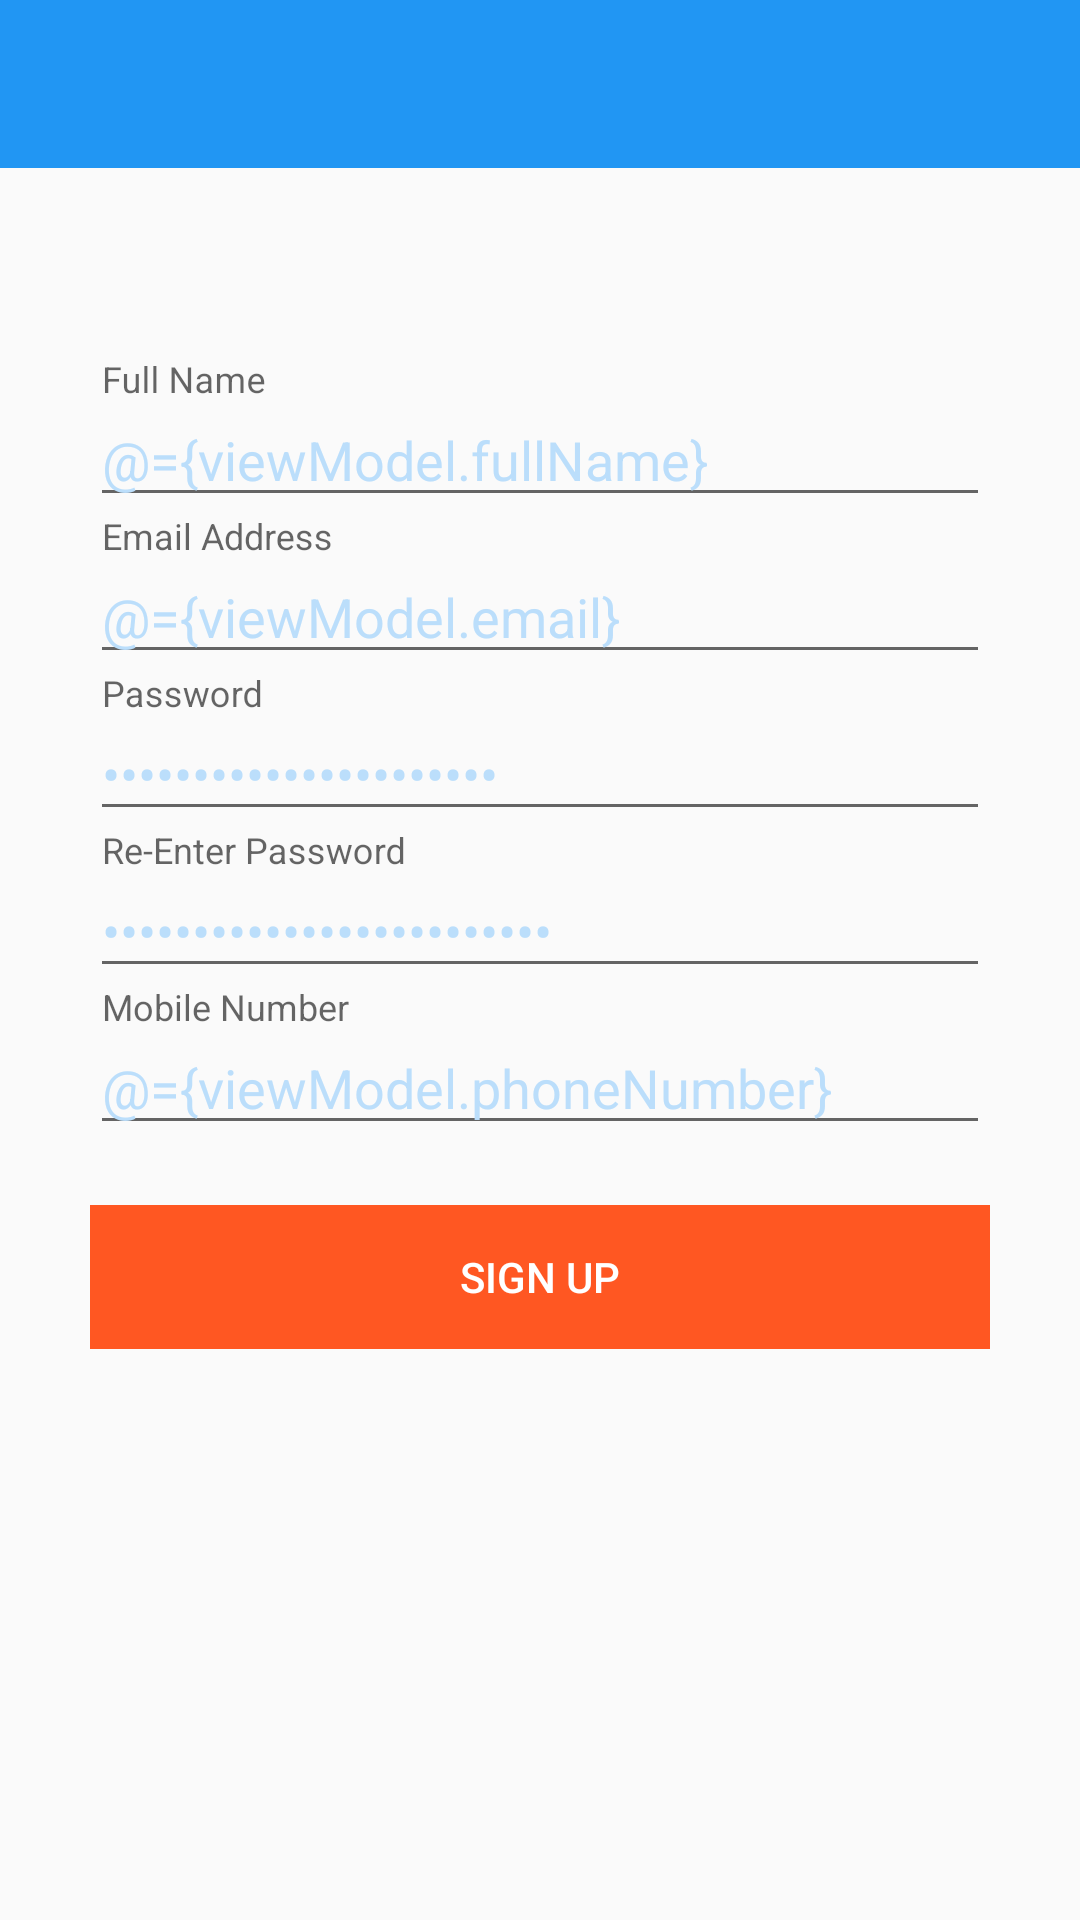

Here is an Android app screen rendered from its layout file. Give the layout XML and the strings, colors and styles it references.
<!-- AndroidManifest.xml: application theme AppTheme -->
<!-- res/layout/activity_user_sign_up.xml -->
<?xml version="1.0" encoding="utf-8"?>
<layout
    xmlns:android="http://schemas.android.com/apk/res/android"
    xmlns:wheel="http://schemas.android.com/apk/res-auto">
  <data>
    <import type="android.view.View"/>
    <variable name="viewModel" type="com.example.vivekbhalodiya.railticket.feature.usersignup.UserSignUpViewModel"/>
  </data>
  <FrameLayout
      android:layout_width="match_parent"
      android:layout_height="match_parent">
    <android.support.v7.widget.Toolbar
        android:id="@+id/my_toolbar"
        android:layout_width="match_parent"
        android:layout_height="?attr/actionBarSize"
        android:background="@color/colorPrimary"
        android:elevation="0dp"
        android:theme="@style/ThemeOverlay.AppCompat.ActionBar"
        wheel:popupTheme="@style/AppTheme"/>
    <com.pnikosis.materialishprogress.ProgressWheel
        android:id="@+id/progress_wheel"
        android:layout_width="wrap_content"
        android:layout_height="wrap_content"
        android:visibility="gone"
        android:layout_gravity="center"
        wheel:matProg_barColor="#5588FF"
        wheel:matProg_progressIndeterminate="true"/>

    <LinearLayout
        android:layout_width="match_parent"
        android:layout_height="wrap_content"
        android:orientation="vertical"
        android:layout_marginTop="120dp"
        android:layout_marginStart="30dp"
        android:layout_marginEnd="30dp">
      <android.support.design.widget.TextInputLayout
          android:id="@+id/name_input_layout"
          android:layout_width="match_parent"
          android:layout_height="match_parent">
        <android.support.design.widget.TextInputEditText
            android:layout_width="match_parent"
            android:layout_height="wrap_content"
            android:inputType="textEmailAddress"
            android:ems="10"
            android:id="@+id/userNameEditText"
            android:text="@={viewModel.fullName}"
            android:hint="Full Name"
            android:textColor="@color/lightPrimaryColor"
            android:textColorHighlight="@color/lightPrimaryColor"
            android:textColorHint="@color/lightPrimaryColor"
            android:singleLine="true"/>
      </android.support.design.widget.TextInputLayout>

      <android.support.design.widget.TextInputLayout
          android:id="@+id/email_input_layout"
          android:layout_width="match_parent"
          android:layout_height="match_parent">
        <android.support.design.widget.TextInputEditText
            android:layout_width="match_parent"
            android:layout_height="wrap_content"
            android:inputType="textEmailAddress"
            android:text="@={viewModel.email}"
            android:ems="10"
            android:id="@+id/emailEditText"
            android:hint="@string/email_address_hint"
            android:textColor="@color/lightPrimaryColor"
            android:textColorHighlight="@color/lightPrimaryColor"
            android:textColorHint="@color/lightPrimaryColor"
            android:singleLine="true"/>
      </android.support.design.widget.TextInputLayout>

      <android.support.design.widget.TextInputLayout
          android:id="@+id/password_input_layout"
          android:layout_width="match_parent"
          android:layout_height="match_parent">

        <android.support.design.widget.TextInputEditText
            android:layout_width="match_parent"
            android:layout_height="wrap_content"
            android:inputType="textPassword"
            android:text="@={viewModel.password}"
            android:layout_marginTop="10dp"
            android:ems="10"
            android:id="@+id/passwordEditText"
            android:hint="@string/password_hint"
            android:textColor="@color/lightPrimaryColor"
            android:textColorHint="@color/lightPrimaryColor"
            android:singleLine="true"/>
      </android.support.design.widget.TextInputLayout>

      <android.support.design.widget.TextInputLayout
          android:id="@+id/reEnterPass_input_layout"
          android:layout_width="match_parent"
          android:layout_height="match_parent">

        <android.support.design.widget.TextInputEditText
            android:layout_width="match_parent"
            android:layout_height="wrap_content"
            android:inputType="textPassword"
            android:text="@={viewModel.reenterPass}"
            android:layout_marginTop="10dp"
            android:ems="10"
            android:id="@+id/reEnterPassEditText"
            android:hint="Re-Enter Password"
            android:textColor="@color/lightPrimaryColor"
            android:textColorHint="@color/lightPrimaryColor"
            android:singleLine="true"/>
      </android.support.design.widget.TextInputLayout>

      <android.support.design.widget.TextInputLayout
          android:id="@+id/mobileno_input_layout"
          android:layout_width="match_parent"
          android:layout_height="match_parent">

        <android.support.design.widget.TextInputEditText
            android:layout_width="match_parent"
            android:layout_height="wrap_content"
            android:inputType="number"
            android:text="@={viewModel.phoneNumber}"
            android:layout_marginTop="10dp"
            android:ems="10"
            android:id="@+id/mobilenoEditText"
            android:hint="Mobile Number"
            android:textColor="@color/lightPrimaryColor"
            android:textColorHint="@color/lightPrimaryColor"
            android:singleLine="true"/>
      </android.support.design.widget.TextInputLayout>

      <Button
          android:layout_width="match_parent"
          android:layout_height="wrap_content"
          style="@style/Widget.AppCompat.Button.Borderless"
          android:onClick="@{viewModel::createUser}"
          android:background="@color/colorAccent"
          android:text="SIGN UP"
          android:textColor="@color/white"
          android:layout_marginTop="20dp"/>

    </LinearLayout>

  </FrameLayout>
</layout>
<!-- resources referenced by this layout -->
<resources>
  <color name="colorAccent">#FF5722</color>
  <color name="colorPrimary">#2196F3</color>
  <color name="lightPrimaryColor">#BBDEFB</color>
  <color name="white">#FFF</color>
  <string name="email_address_hint">Email Address</string>
  <string name="password_hint">Password</string>
  <style name="AppTheme" parent="Theme.AppCompat.Light.DarkActionBar">
      
      <item name="colorPrimary">@color/colorPrimary</item>
      <item name="colorPrimaryDark">@color/colorPrimaryDark</item>
      <item name="colorAccent">@color/colorAccent</item>
      <item name="windowActionBar">false</item>
      <item name="windowNoTitle">true</item>
      <item name="android:statusBarColor">@color/status_bar_color</item>
    </style>
  <color name="colorPrimaryDark">#1976D2</color>
</resources>
